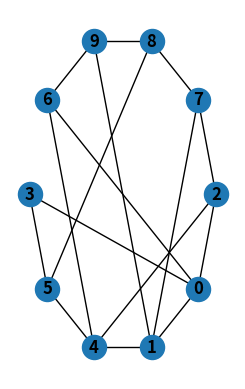

Write the Python code that produced this figure.
import matplotlib.pyplot as plt
import networkx as nx

G = nx.Graph()
#G.add_path([3, 5, 4, 1, 0, 2, 7, 8, 9, 6])
#G.add_path([3, 0, 6, 4, 2, 7, 1, 9, 8, 5])

nx.add_path(G, [3, 5, 4, 1, 0, 2, 7, 8, 9, 6])
nx.add_path(G, [3, 0, 6, 4, 2, 7, 1, 9, 8, 5])
subax2 = plt.subplot(122)
nx.draw_shell(G, with_labels=True, font_weight='bold')

plt.show()
